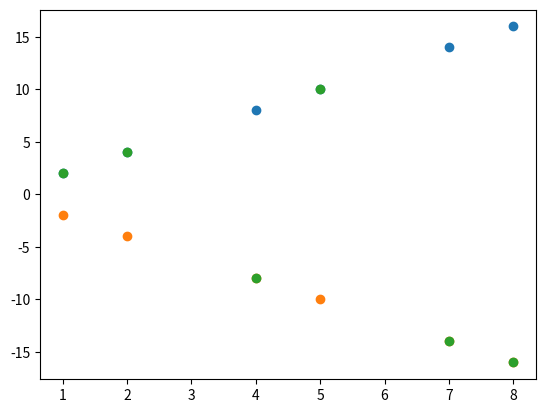

Generate this figure with matplotlib:
# -*- coding: utf-8 -*-
"""
Created on 1401/01/04

[redacted]
"""

# Libraries
import statistics as st
import numpy as np
from scipy.stats import pearsonr
from scipy.stats import spearmanr
import matplotlib.pyplot as plt
import pandas as pd

# Data
x = [1 ,2 ,4 ,5 ,7, 8]
y = [2 ,4 ,8 ,10 ,14, 16]

plt.scatter(x, y)
plt.show()

a=pearsonr(x, y)
print("Pearson1 : ", a)
print("-----------------------------------")
b=spearmanr(x, y)
print("Spearman1 : ", b)
print("-----------------------------------")

# Data
x = [1 ,2 ,4 ,5 ,7, 8]
y = [-2 ,-4 ,-8 ,-10 ,-14, -16]

plt.scatter(x, y)
plt.show()

a=pearsonr(x, y)
print("Pearson2 : ", a)
print("-----------------------------------")
b=spearmanr(x, y)
print("Spearman2 : ", b)
print("-----------------------------------")

# Data
x = [1 ,2 ,4 ,5 ,7, 8]
y = [2 ,4 ,-8 ,10 ,-14, -16]

plt.scatter(x, y)
plt.show()

a=pearsonr(x, y)
print("Pearson3 : ", a)
print("-----------------------------------")
b=spearmanr(x, y)
print("Spearman3 : ", b)
print("-----------------------------------")

